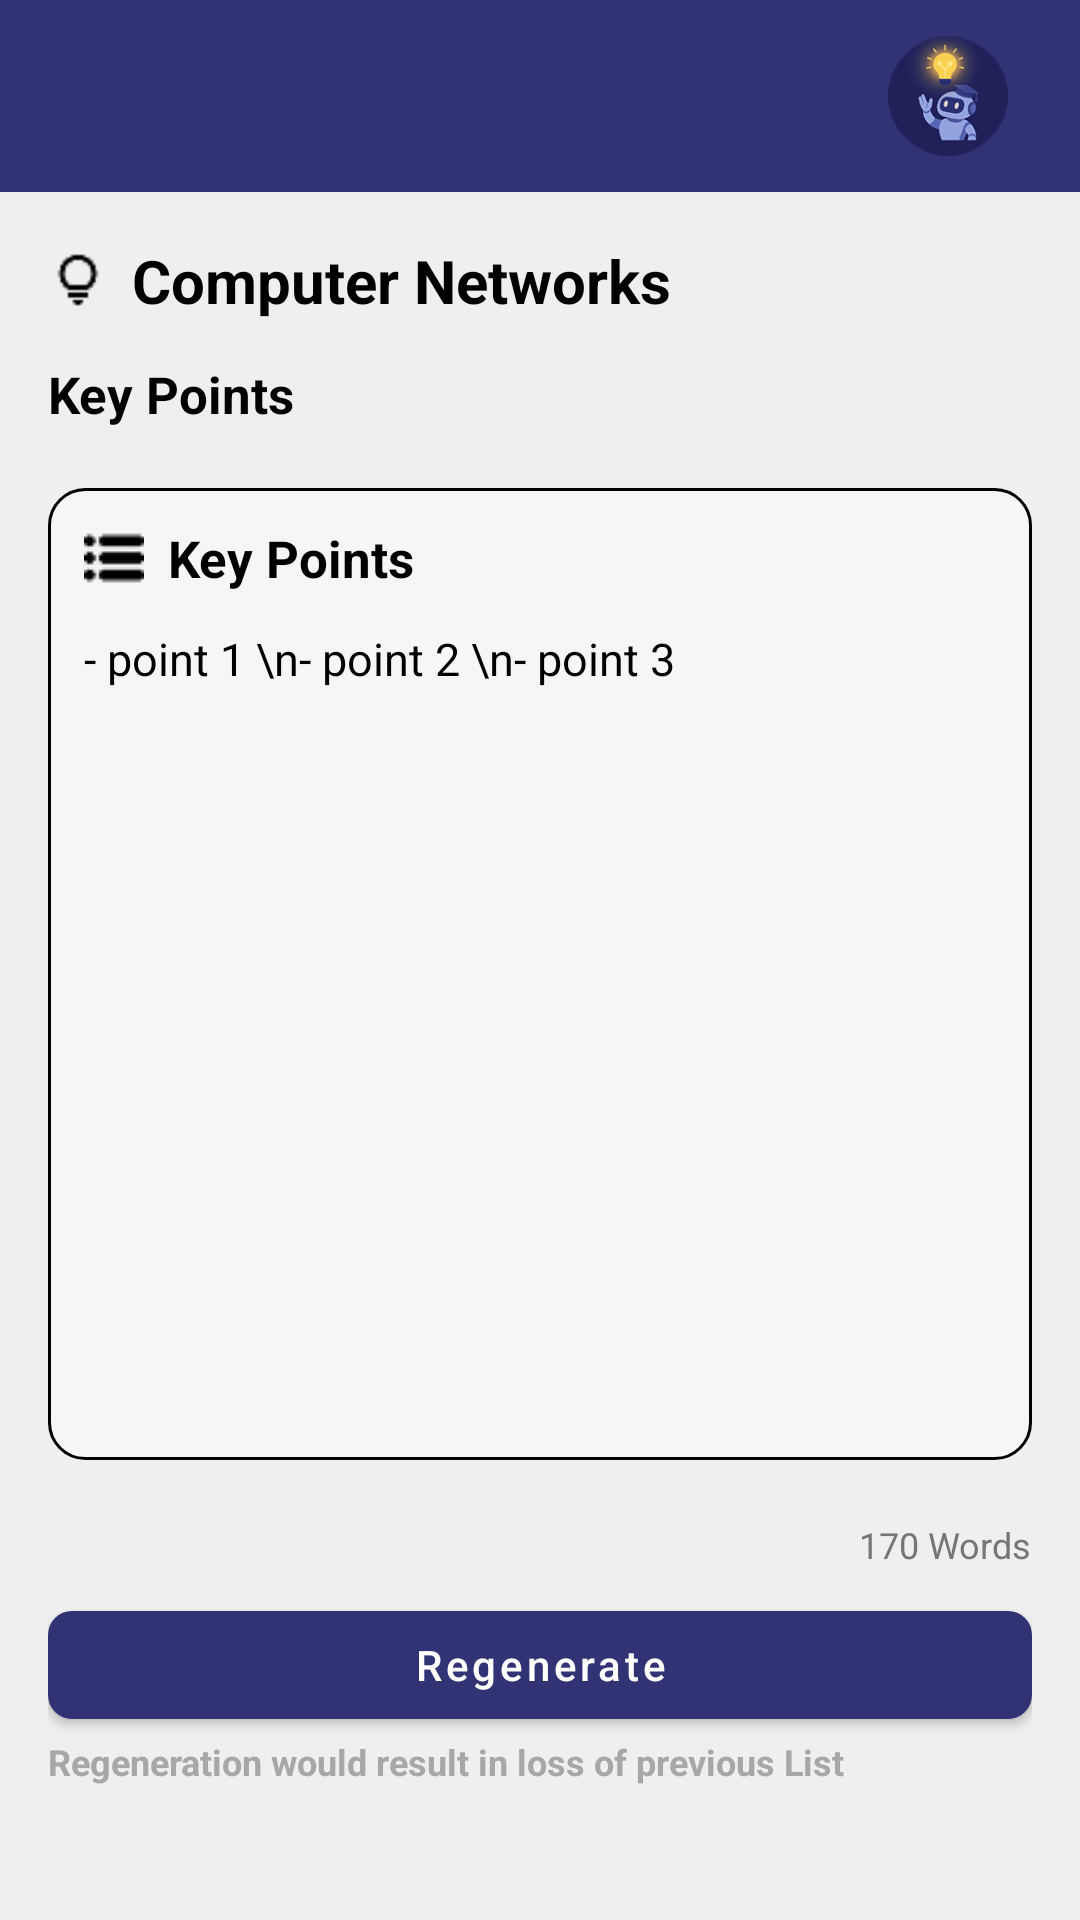

Here is an Android app screen rendered from its layout file. Give the layout XML and the strings, colors and styles it references.
<!-- AndroidManifest.xml: application theme Theme.AIPowered_Study_Assistant_App -->
<!-- res/layout/activity_extract_key_points.xml -->
<?xml version="1.0" encoding="utf-8"?>
<RelativeLayout
    xmlns:android="http://schemas.android.com/apk/res/android"
    xmlns:app="http://schemas.android.com/apk/res-auto"
    android:layout_width="match_parent"
    android:layout_height="match_parent"
    android:fitsSystemWindows="true">

    <include
        android:id="@+id/toolbar"
        layout="@layout/toolbar_layout" />

    <ScrollView
        android:id="@+id/scroll_view"
        android:layout_width="match_parent"
        android:background="@color/background_color"
        android:layout_height="match_parent"
        android:layout_below="@id/toolbar"
        android:fillViewport="true">

        <LinearLayout
            android:id="@+id/content_layout"
            android:layout_width="match_parent"
            android:layout_height="wrap_content"
            android:orientation="vertical"
            android:padding="16dp">

            <LinearLayout
                android:id="@+id/summary_layout"
                android:layout_width="wrap_content"
                android:layout_height="wrap_content"
                android:orientation="horizontal"
                android:layout_marginBottom="13dp"
                android:gravity="center_vertical">

                <ImageView
                    android:layout_width="20dp"
                    android:layout_height="20dp"
                    android:src="@drawable/concept_list"
                    android:layout_marginEnd="8dp" />

                <TextView
                    android:textColor="@color/black"
                    android:id="@+id/course_title"
                    android:layout_width="wrap_content"
                    android:layout_height="wrap_content"
                    android:text="Computer Networks"
                    android:textSize="20sp"
                    android:textStyle="bold" />
            </LinearLayout>

            <TextView
                android:layout_width="wrap_content"
                android:layout_height="wrap_content"
                android:text="Key Points"
                android:textSize="17sp"
                android:textStyle="bold"
                android:textColor="@color/black"
                android:layout_marginBottom="20dp"/>

            <LinearLayout
                android:layout_width="match_parent"
                android:layout_height="324dp"
                android:layout_marginBottom="20dp"
                android:background="@drawable/text_background"
                android:orientation="vertical"
                android:padding="12dp">

                <LinearLayout
                    android:layout_width="match_parent"
                    android:layout_height="wrap_content"
                    android:gravity="center_vertical"
                    android:orientation="horizontal">

                    <ImageView
                        android:layout_width="20dp"
                        android:layout_height="20dp"
                        android:layout_marginEnd="8dp"
                        android:src="@drawable/list" />

                    <TextView
                        android:layout_width="0dp"
                        android:layout_height="wrap_content"
                        android:layout_weight="1"
                        android:text="Key Points"
                        android:textColor="@color/black"
                        android:textSize="17sp"
                        android:textStyle="bold" />

                    <ImageView
                        android:id="@+id/copy_icon"
                        android:layout_width="20dp"
                        android:layout_height="20dp"
                        android:layout_marginEnd="12dp"
                        android:src="@drawable/content_copy" />

                    <ImageView
                        android:id="@+id/download_icon"
                        android:layout_width="20dp"
                        android:layout_height="20dp"
                        android:src="@drawable/download" />
                </LinearLayout>

                <ScrollView
                    android:id="@+id/keypts_scroll_view"
                    android:layout_width="match_parent"
                    android:layout_height="250dp"
                    android:layout_marginTop="12dp"
                    android:fillViewport="true">

                    <TextView
                        android:id = "@+id/key_points"
                        android:layout_width="match_parent"
                        android:layout_height="wrap_content"
                        android:text="- point 1 \n- point 2 \n- point 3"
                        android:textColor="@color/black"
                        android:textSize="15sp" />
                </ScrollView>
            </LinearLayout>

            <TextView
                android:id="@+id/word_count"
                android:layout_width="wrap_content"
                android:layout_height="wrap_content"
                android:text="170 Words"
                android:textSize="12sp"
                android:textColor="@color/text_color_gray"
                android:layout_gravity="end"
                android:layout_marginBottom="8dp" />

            <com.google.android.material.button.MaterialButton
                android:id="@+id/regenerate"
                android:layout_width="match_parent"
                android:layout_height="wrap_content"
                android:text="Regenerate"
                android:textAllCaps="false"
                android:textColor="@android:color/white"
                android:paddingStart="24dp"
                android:paddingEnd="24dp"
                app:backgroundTint="@color/primary"
                android:layout_gravity="center_horizontal"
                style="@style/Widget.MaterialComponents.Button"
                app:cornerRadius="8dp" />

            <TextView
                android:layout_width="match_parent"
                android:layout_height="wrap_content"
                android:text="Regeneration would result in loss of previous List"
                android:textSize="12sp"
                android:textColor="@color/lightgrey"
                android:textStyle="bold"
                android:layout_gravity="center" />
        </LinearLayout>
    </ScrollView>


</RelativeLayout>
<!-- res/layout/toolbar_layout.xml (included above) -->
<?xml version="1.0" encoding="utf-8"?>
<androidx.appcompat.widget.Toolbar xmlns:android="http://schemas.android.com/apk/res/android"
    xmlns:app="http://schemas.android.com/apk/res-auto"
    android:id="@+id/toolbar"
    android:layout_width="match_parent"
    android:layout_height="?attr/actionBarSize"
    android:background="@color/primary"
    android:elevation="4dp"
    app:contentInsetStartWithNavigation="0dp"
    app:contentInsetStart="0dp">

    <TextView
        android:id="@+id/toolbar_title"
        android:layout_width="wrap_content"
        android:layout_height="wrap_content"
        android:layout_gravity="start|center_vertical"
        android:textColor="@color/black"
        android:textSize="20sp"
        android:textStyle="bold"
        android:layout_marginStart="16dp" />

    <FrameLayout
        android:id="@+id/home_button_container"
        android:layout_width="56dp"
        android:layout_height="56dp"
        android:layout_gravity="end|center_vertical"
        android:layout_marginEnd="16dp"
        android:clickable="true"
        android:focusable="true"
        android:background="?attr/selectableItemBackgroundBorderless">

        <ImageView
            android:id="@+id/home_button"
            android:layout_width="match_parent"
            android:layout_height="match_parent"
            android:padding="8dp"
            android:src="@drawable/logo_circle"
            android:contentDescription="Home" />

    </FrameLayout>
</androidx.appcompat.widget.Toolbar>
<!-- resources referenced by this layout -->
<resources>
  <color name="background_color">#EFEFEF</color>
  <color name="black">#FF000000</color>
  <color name="lightgrey">#A7A7A7</color>
  <color name="primary">#323374</color>
  <color name="text_color_gray">#767676</color>
  <!-- drawable concept_list: png bitmap (drawable, 409 bytes) -->
  <!-- drawable list: png bitmap (drawable, 419 bytes) -->
  <!-- drawable logo_circle: png bitmap (drawable, 18668 bytes) -->
  <!-- drawable text_background (drawable) -->
  <?xml version="1.0" encoding="utf-8"?>
  <shape xmlns:android="http://schemas.android.com/apk/res/android"
      android:shape="rectangle">
      <size
          android:width="325dp"
          android:height="209dp" />
      <solid
          android:color="#66FFFFFF" />
      <stroke
          android:width="1dp"
          android:color="@android:color/black" />
      <corners
          android:radius="12dp" />
  </shape>
  <style name="Theme.AIPowered_Study_Assistant_App" parent="Base.Theme.AIPowered_Study_Assistant_App" />
  <style name="Base.Theme.AIPowered_Study_Assistant_App" parent="Theme.Material3.DayNight.NoActionBar">
          
          
      </style>
</resources>
